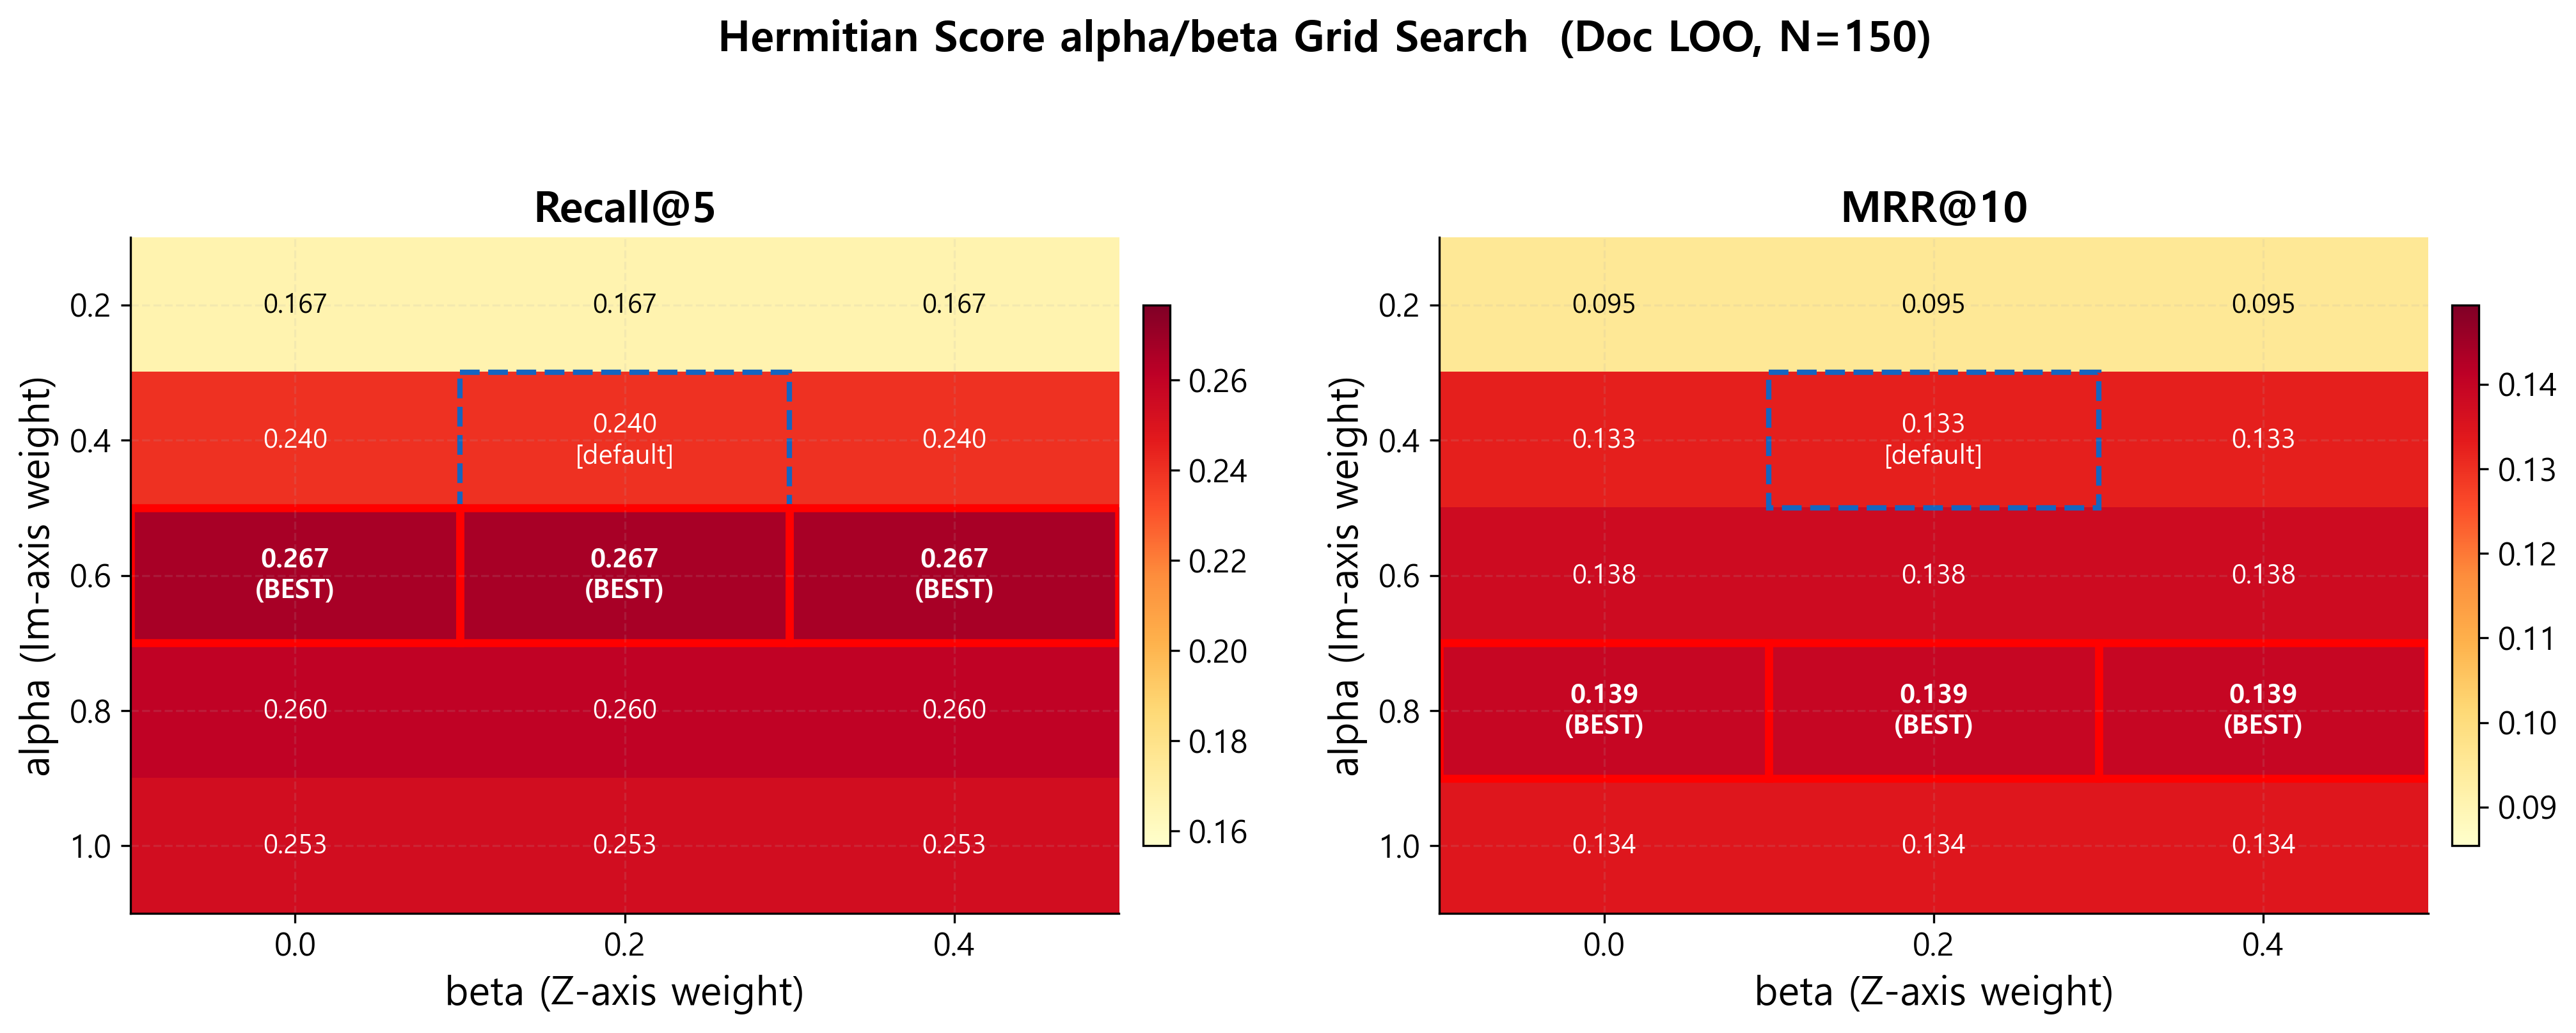

Write the Python code that produced this figure.
"""Figures/v4/fig_hermitian_ab_heatmap.py — Hermitian alpha/beta grid search 시각화.

입력: DI_TriCHEF/results/*_hermitian_ab_sweep.json
출력:
  - fig_hermitian_ab_heatmap.png  (R@5 + MRR@10 히트맵)
  - fig_hermitian_ab_line.png     (alpha별 R@1/R@5/MRR@10 라인 차트)
"""
from __future__ import annotations

import sys
from pathlib import Path

import matplotlib.pyplot as plt
import numpy as np

sys.path.insert(0, str(Path(__file__).resolve().parent))
from _common import setup_style, save, load_latest_result, METRIC_COLORS, HEATMAP_CMAP


def _build_grid(data: dict) -> tuple[list[float], list[float], dict[str, np.ndarray]]:
    """결과 JSON → alpha/beta 축 + 메트릭 2D 배열."""
    alphas = data["grid"]["alphas"]
    betas = data["grid"]["betas"]
    results = data["results"]

    grids = {m: np.zeros((len(alphas), len(betas))) for m in ("r1", "r5", "mrr10")}

    for r in results:
        ai = alphas.index(r["alpha"])
        bi = betas.index(r["beta"])
        for m in grids:
            grids[m][ai, bi] = r[m]

    return alphas, betas, grids


def plot_heatmap(data: dict) -> None:
    """R@5 + MRR@10 이중 히트맵."""
    setup_style()
    alphas, betas, grids = _build_grid(data)

    fig, axes = plt.subplots(1, 2, figsize=(14, 5.5))
    fig.suptitle("Hermitian Score alpha/beta Grid Search  (Doc LOO, N=150)",
                 fontsize=16, fontweight="bold")

    metrics = [("r5", "Recall@5"), ("mrr10", "MRR@10")]

    for ax, (key, label) in zip(axes, metrics):
        grid = grids[key]
        im = ax.imshow(grid, cmap=HEATMAP_CMAP, aspect="auto",
                       vmin=grid.min() - 0.01, vmax=grid.max() + 0.01)

        # 셀 값 표시
        best_val = grid.max()
        for i in range(len(alphas)):
            for j in range(len(betas)):
                val = grid[i, j]
                is_best = abs(val - best_val) < 1e-6
                is_default = (alphas[i] == 0.4 and betas[j] == 0.2)

                color = "white" if val > (grid.min() + grid.max()) / 2 else "black"
                weight = "bold" if is_best else "normal"
                text = f"{val:.3f}"
                if is_best:
                    text += "\n(BEST)"
                if is_default:
                    text += "\n[default]"

                ax.text(j, i, text, ha="center", va="center",
                        fontsize=10, color=color, fontweight=weight)

                # 최적 조합 빨간 테두리
                if is_best:
                    rect = plt.Rectangle((j - 0.5, i - 0.5), 1, 1,
                                         linewidth=3, edgecolor="red",
                                         facecolor="none")
                    ax.add_patch(rect)

                # 기본값 파란 점선 테두리
                if is_default and not is_best:
                    rect = plt.Rectangle((j - 0.5, i - 0.5), 1, 1,
                                         linewidth=2, edgecolor="#1565C0",
                                         facecolor="none", linestyle="--")
                    ax.add_patch(rect)

        ax.set_xticks(range(len(betas)))
        ax.set_xticklabels([f"{b:.1f}" for b in betas])
        ax.set_yticks(range(len(alphas)))
        ax.set_yticklabels([f"{a:.1f}" for a in alphas])
        ax.set_xlabel("beta (Z-axis weight)")
        ax.set_ylabel("alpha (Im-axis weight)")
        ax.set_title(label)

        fig.colorbar(im, ax=ax, shrink=0.8, pad=0.02)

    fig.tight_layout(rect=[0, 0, 1, 0.93])
    save(fig, "fig_hermitian_ab_heatmap.png")


def plot_line(data: dict) -> None:
    """alpha별 R@1/R@5/MRR@10 라인 차트 (beta=0.0 고정, beta 무관 검증)."""
    setup_style()
    alphas, betas, grids = _build_grid(data)

    fig, ax = plt.subplots(figsize=(8, 5))
    fig.suptitle("Hermitian Score: Recall vs alpha  (beta=0.0, Doc LOO)",
                 fontsize=15, fontweight="bold")

    # beta=0.0 열 (index 0)
    bi = betas.index(0.0)
    for key, label in [("r1", "R@1"), ("r5", "R@5"), ("mrr10", "MRR@10")]:
        vals = grids[key][:, bi]
        ax.plot(alphas, vals, "o-", color=METRIC_COLORS[label],
                label=label, linewidth=2, markersize=7)

    # 기본값 alpha=0.4 표시
    ax.axvline(0.4, color="gray", linestyle="--", alpha=0.5, label="default alpha=0.4")

    ax.set_xlabel("alpha (Im-axis weight)")
    ax.set_ylabel("Score")
    ax.set_xticks(alphas)
    ax.legend(loc="best")
    ax.set_ylim(0, 1.05)

    # beta 무관 검증 주석
    spread_r5 = []
    for ai in range(len(alphas)):
        vals = [grids["r5"][ai, bi] for bi in range(len(betas))]
        spread_r5.append(max(vals) - min(vals))
    max_spread = max(spread_r5)
    ax.annotate(
        f"beta spread (R@5): max={max_spread:.4f}\n"
        f"(q_Z=zeros -> beta 무관 확인)",
        xy=(0.98, 0.02), xycoords="axes fraction",
        ha="right", va="bottom", fontsize=9,
        bbox=dict(boxstyle="round,pad=0.3", facecolor="#F5F5F5",
                  edgecolor="#CCCCCC", alpha=0.9),
    )

    fig.tight_layout()
    save(fig, "fig_hermitian_ab_line.png")


def main() -> None:
    data = load_latest_result("hermitian_ab_sweep")
    plot_heatmap(data)
    plot_line(data)

    # 주요 결과 요약 출력
    best = data["best"]
    print(f"\nBEST: alpha={best['alpha']}, beta={best['beta']}")
    print(f"  R@1={best['r1']:.3f}  R@5={best['r5']:.3f}  MRR@10={best['mrr10']:.3f}")


if __name__ == "__main__":
    main()
